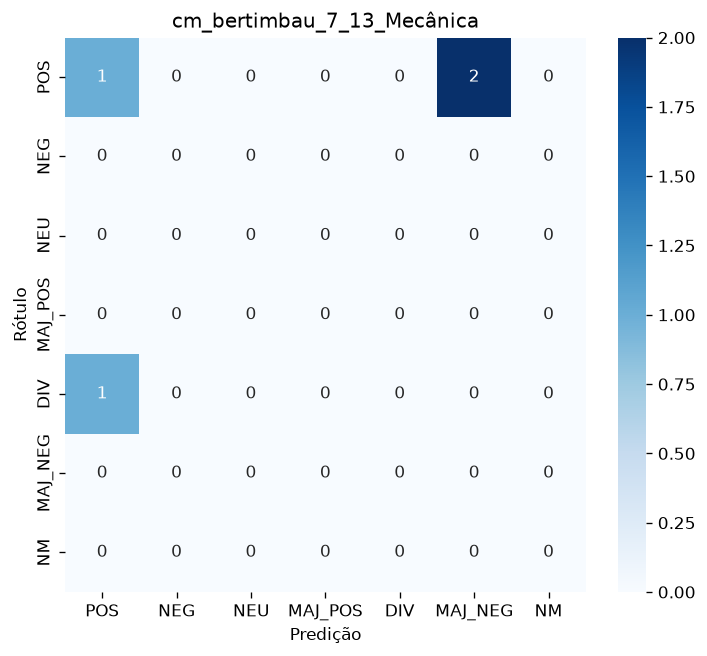

Source data for this figure (header and first rows):
, POS, NEG, NEU, MAJ_POS, DIV, MAJ_NEG, NM
POS, 1, 0, 0, 0, 0, 2, 0
NEG, 0, 0, 0, 0, 0, 0, 0
NEU, 0, 0, 0, 0, 0, 0, 0
MAJ_POS, 0, 0, 0, 0, 0, 0, 0
DIV, 1, 0, 0, 0, 0, 0, 0
MAJ_NEG, 0, 0, 0, 0, 0, 0, 0
NM, 0, 0, 0, 0, 0, 0, 0
